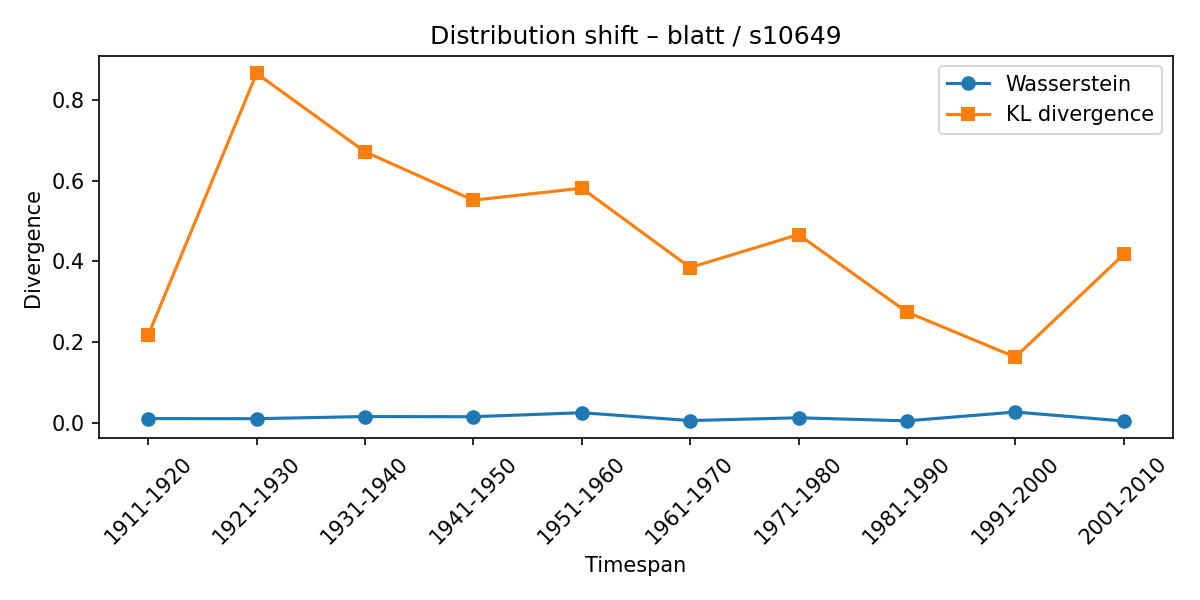

The table this chart was drawn from, first rows:
synset, lexeme, from_timespan, to_timespan, wasserstein, kl_divergence
s10649, blatt, 1901-1910, 1911-1920, 0.01098, 0.2174
s10649, blatt, 1911-1920, 1921-1930, 0.01069, 0.8654
s10649, blatt, 1921-1930, 1931-1940, 0.01597, 0.6714
s10649, blatt, 1931-1940, 1941-1950, 0.01561, 0.5515
s10649, blatt, 1941-1950, 1951-1960, 0.02548, 0.5813
s10649, blatt, 1951-1960, 1961-1970, 0.006009, 0.3848
s10649, blatt, 1961-1970, 1971-1980, 0.01297, 0.4665
s10649, blatt, 1971-1980, 1981-1990, 0.00529, 0.2746
s10649, blatt, 1981-1990, 1991-2000, 0.02717, 0.1631
s10649, blatt, 1991-2000, 2001-2010, 0.004938, 0.4175
